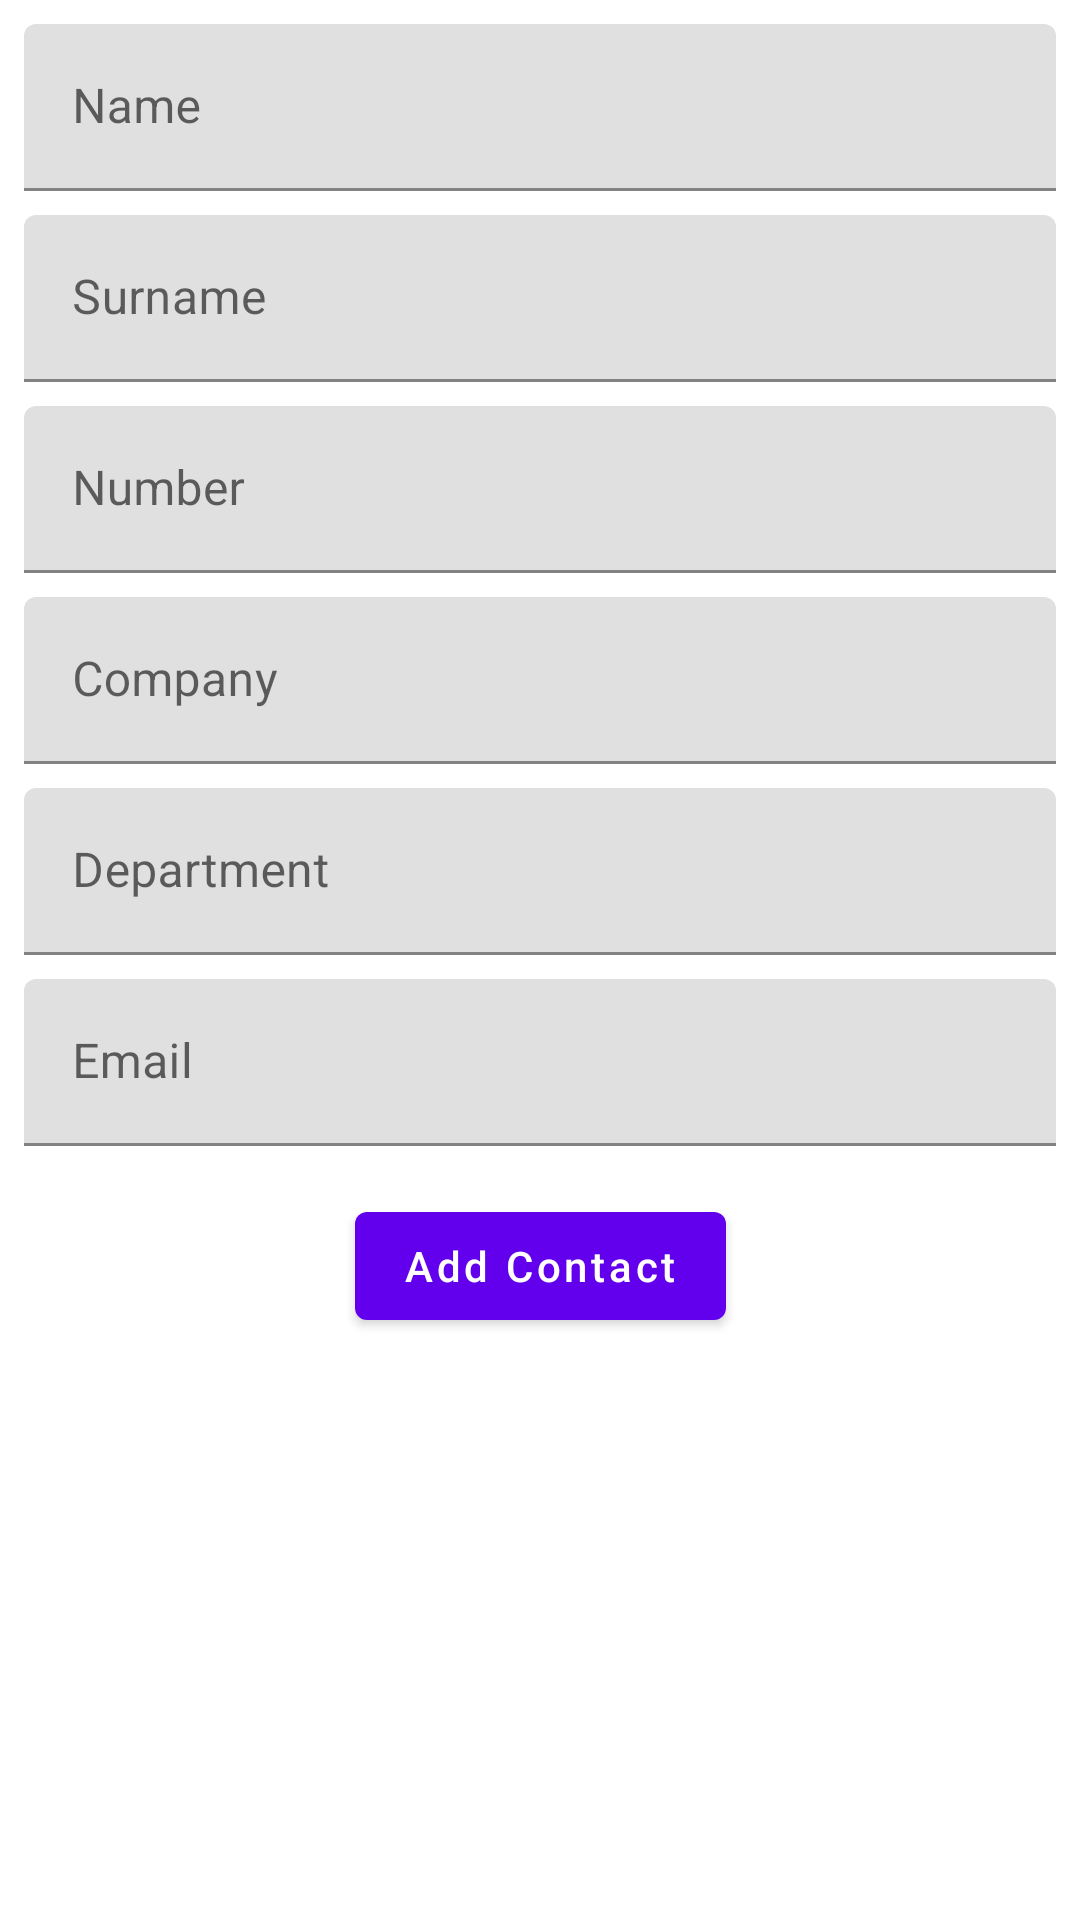

Android layout source for this screen:
<!-- AndroidManifest.xml: application theme Theme.ContactsApp -->
<!-- res/layout/fragment_add_contact.xml -->
<?xml version="1.0" encoding="utf-8"?>
<androidx.constraintlayout.widget.ConstraintLayout xmlns:android="http://schemas.android.com/apk/res/android"
    android:layout_width="match_parent"
    android:layout_height="match_parent"
    android:padding="8dp"
    xmlns:app="http://schemas.android.com/apk/res-auto">

    <com.google.android.material.textfield.TextInputLayout
        android:id="@+id/name_text_layout"
        android:layout_width="match_parent"
        android:layout_height="wrap_content"
        app:layout_constraintTop_toTopOf="parent"
        android:hint="@string/contact_name">

        <com.google.android.material.textfield.TextInputEditText
            android:id="@+id/name"
            android:layout_width="match_parent"
            android:layout_height="wrap_content"
            android:imeOptions="actionNext"
            android:inputType="text"
            android:maxLines="1" />
    </com.google.android.material.textfield.TextInputLayout>

    <com.google.android.material.textfield.TextInputLayout
        android:id="@+id/surname_text_layout"
        android:layout_width="match_parent"
        android:layout_height="wrap_content"
        android:layout_marginTop="8dp"
        app:layout_constraintTop_toBottomOf="@+id/name_text_layout"
        android:hint="@string/contact_surname">

        <com.google.android.material.textfield.TextInputEditText
            android:id="@+id/surname"
            android:layout_width="match_parent"
            android:layout_height="wrap_content"
            android:imeOptions="actionNext"
            android:inputType="text"
            android:maxLines="1" />
    </com.google.android.material.textfield.TextInputLayout>

    <com.google.android.material.textfield.TextInputLayout
        android:id="@+id/number_text_layout"
        android:layout_width="match_parent"
        android:layout_height="wrap_content"
        android:layout_marginTop="8dp"
        app:layout_constraintTop_toBottomOf="@+id/surname_text_layout"
        android:hint="@string/contact_number">

        <com.google.android.material.textfield.TextInputEditText
            android:id="@+id/number"
            android:layout_width="match_parent"
            android:layout_height="wrap_content"
            android:imeOptions="actionNext"
            android:inputType="number"
            android:maxLines="1" />
    </com.google.android.material.textfield.TextInputLayout>

    <com.google.android.material.textfield.TextInputLayout
        android:id="@+id/company_text_layout"
        android:layout_width="match_parent"
        android:layout_height="wrap_content"
        android:layout_marginTop="8dp"
        app:layout_constraintTop_toBottomOf="@+id/number_text_layout"
        android:hint="@string/contact_company">

        <com.google.android.material.textfield.TextInputEditText
            android:id="@+id/company"
            android:layout_width="match_parent"
            android:layout_height="wrap_content"
            android:imeOptions="actionNext"
            android:inputType="text"
            android:maxLines="1" />
    </com.google.android.material.textfield.TextInputLayout>

    <com.google.android.material.textfield.TextInputLayout
        android:id="@+id/department_text_layout"
        android:layout_width="match_parent"
        android:layout_height="wrap_content"
        android:layout_marginTop="8dp"
        app:layout_constraintTop_toBottomOf="@+id/company_text_layout"
        android:hint="@string/contact_department">

        <com.google.android.material.textfield.TextInputEditText
            android:id="@+id/department"
            android:layout_width="match_parent"
            android:layout_height="wrap_content"
            android:imeOptions="actionNext"
            android:inputType="text"
            android:maxLines="1" />
    </com.google.android.material.textfield.TextInputLayout>

    <com.google.android.material.textfield.TextInputLayout
        android:id="@+id/email_text_layout"
        android:layout_width="match_parent"
        android:layout_height="wrap_content"
        android:layout_marginTop="8dp"
        app:layout_constraintTop_toBottomOf="@+id/department_text_layout"
        android:hint="@string/contact_email">

        <com.google.android.material.textfield.TextInputEditText
            android:id="@+id/email"
            android:layout_width="match_parent"
            android:layout_height="wrap_content"
            android:imeOptions="actionNext"
            android:inputType="textEmailAddress"
            android:maxLines="1" />
    </com.google.android.material.textfield.TextInputLayout>

    <com.google.android.material.button.MaterialButton
        android:id="@+id/add"
        android:layout_width="wrap_content"
        android:layout_height="wrap_content"
        android:layout_marginTop="16dp"
        android:textAllCaps="false"
        android:text="@string/add_contact"
        app:layout_constraintTop_toBottomOf="@+id/email_text_layout"
        app:layout_constraintStart_toStartOf="parent"
        app:layout_constraintEnd_toEndOf="parent" />

</androidx.constraintlayout.widget.ConstraintLayout>
<!-- resources referenced by this layout -->
<resources>
  <string name="add_contact">Add Contact</string>
  <string name="contact_company">Company</string>
  <string name="contact_department">Department</string>
  <string name="contact_email">Email</string>
  <string name="contact_name">Name</string>
  <string name="contact_number">Number</string>
  <string name="contact_surname">Surname</string>
  <style name="Theme.ContactsApp" parent="Theme.MaterialComponents.DayNight.NoActionBar">
          
          <item name="colorPrimary">@color/purple_500</item>
          <item name="colorPrimaryVariant">@color/purple_700</item>
          <item name="colorOnPrimary">@color/white</item>
          
          <item name="colorSecondary">@color/teal_200</item>
          <item name="colorSecondaryVariant">@color/teal_700</item>
          <item name="colorOnSecondary">@color/black</item>
          
          <item name="android:statusBarColor" tools:targetApi="l">?attr/colorPrimaryVariant</item>
          
      </style>
  <!-- not gathered from this repository: default colours our renderer supplied (Android Studio template values) -->
  <color name="purple_500">#FF6200EE</color>
  <color name="purple_700">#FF3700B3</color>
  <color name="teal_200">#FF03DAC5</color>
  <color name="teal_700">#FF018786</color>
  <color name="black">#FF000000</color>
  <color name="white">#FFFFFFFF</color>
</resources>
